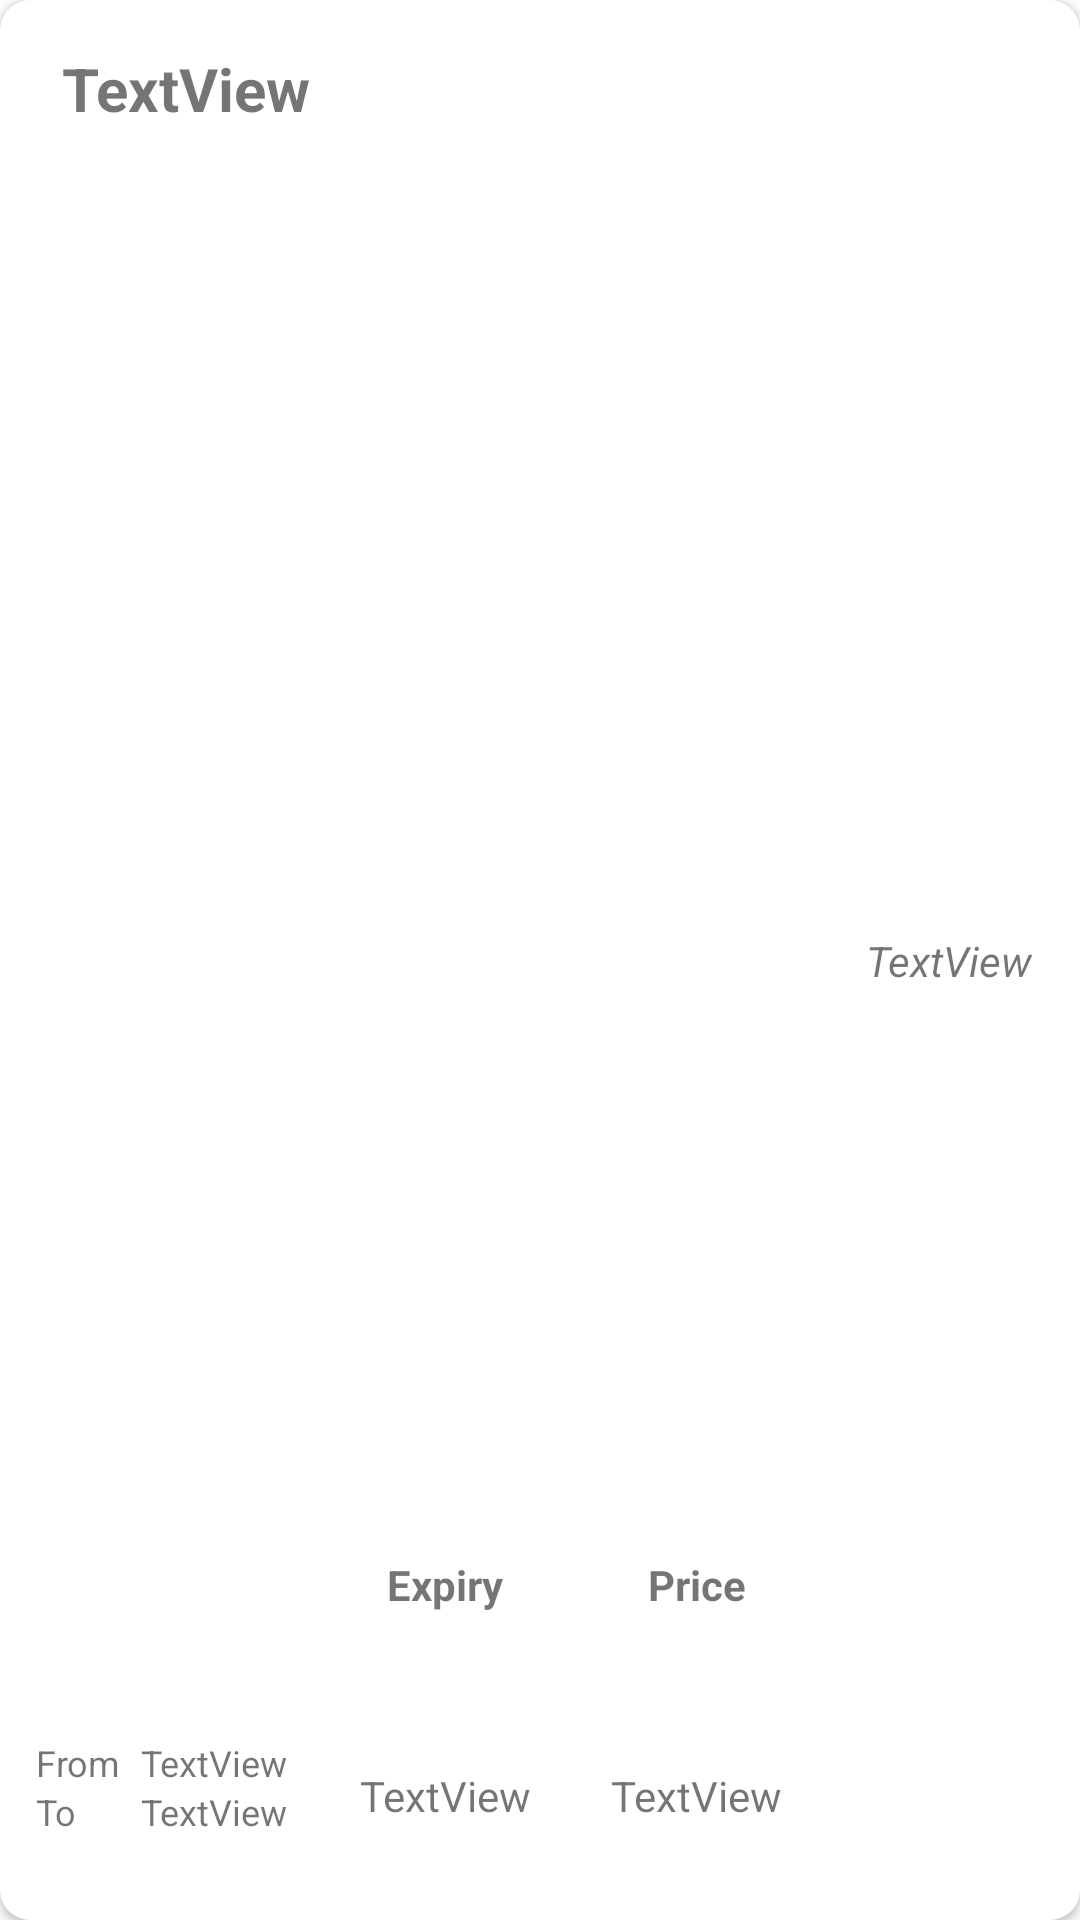

Write the Android layout XML for this screen, with the resource values it uses.
<!-- AndroidManifest.xml: application theme Theme.CUDeliver -->
<!-- res/layout/order_list_item.xml -->
<?xml version="1.0" encoding="utf-8"?>
    <androidx.cardview.widget.CardView
        xmlns:android="http://schemas.android.com/apk/res/android"
        xmlns:tools="http://schemas.android.com/tools"
        android:layout_margin="5dp"
        xmlns:app="http://schemas.android.com/apk/res-auto"
        android:layout_width="match_parent"
        android:layout_height="105dp"
        android:id="@+id/order_list_item"
        app:cardCornerRadius="10dp"
        android:elevation="20dp">

    <androidx.constraintlayout.widget.ConstraintLayout
        android:layout_width="match_parent"
        android:layout_height="match_parent"
        android:orientation="horizontal">


        <TextView
            android:id="@+id/textView9"
            android:layout_width="35dp"
            android:layout_height="wrap_content"
            android:layout_marginStart="12dp"
            android:layout_marginBottom="28dp"
            android:text="To"
            android:textSize="12dp"
            app:layout_constraintBottom_toBottomOf="parent"
            app:layout_constraintStart_toStartOf="parent" />

        <TextView
            android:id="@+id/textView2"
            android:layout_width="35dp"
            android:layout_height="wrap_content"
            android:text="From"
            android:textSize="12dp"

            app:layout_constraintBottom_toTopOf="@+id/textView9"
            app:layout_constraintEnd_toEndOf="@+id/textView9"
            app:layout_constraintHorizontal_bias="1.0"
            app:layout_constraintStart_toStartOf="@+id/textView9" />

        <TextView
            android:id="@+id/list_item_status"
            android:layout_width="wrap_content"
            android:layout_height="wrap_content"
            android:layout_marginEnd="16dp"
            android:textStyle="italic"
            android:text="TextView"

            app:layout_constraintBottom_toBottomOf="parent"
            app:layout_constraintEnd_toEndOf="parent"
            app:layout_constraintTop_toTopOf="parent" />

        <TextView
            android:id="@+id/textView5"
            android:layout_width="wrap_content"
            android:layout_height="wrap_content"
            android:layout_marginBottom="8dp"
            android:text="Price"
            android:textStyle="bold"
            app:layout_constraintBottom_toTopOf="@+id/list_item_price"
            app:layout_constraintEnd_toEndOf="@+id/list_item_price"
            app:layout_constraintStart_toStartOf="@+id/list_item_price"
            app:layout_constraintTop_toTopOf="parent"
            app:layout_constraintVertical_bias="0.923" />

        <TextView
            android:id="@+id/list_item_price"
            android:layout_width="wrap_content"
            android:layout_height="wrap_content"
            android:layout_marginEnd="28dp"
            android:layout_marginBottom="32dp"
            android:text="TextView"
            android:textAlignment="center"
            app:layout_constraintBottom_toBottomOf="parent"
            app:layout_constraintEnd_toStartOf="@+id/list_item_status" />

        <TextView
            android:id="@+id/textView7"
            android:layout_width="wrap_content"
            android:layout_height="wrap_content"
            android:layout_marginEnd="48dp"
            android:layout_marginBottom="8dp"
            android:text="Expiry"
            android:textStyle="bold"
            app:layout_constraintBottom_toTopOf="@+id/list_item_expiry"
            app:layout_constraintEnd_toStartOf="@+id/textView5"
            app:layout_constraintTop_toTopOf="@+id/textView5"
            app:layout_constraintVertical_bias="0.0" />

        <TextView
            android:id="@+id/list_item_expiry"
            android:layout_width="wrap_content"
            android:layout_height="wrap_content"
            android:layout_marginBottom="32dp"
            android:text="TextView"
            app:layout_constraintBottom_toBottomOf="parent"
            app:layout_constraintEnd_toEndOf="@+id/textView7"
            app:layout_constraintStart_toStartOf="@+id/textView7"
            app:layout_constraintTop_toTopOf="@+id/list_item_price"
            app:layout_constraintVertical_bias="0.0" />

        <TextView
            android:id="@+id/list_item_src"
            android:layout_width="65dp"
            android:layout_height="wrap_content"
            android:text="TextView"
            android:textSize="12dp"
            android:singleLine="true"
            app:layout_constraintBottom_toTopOf="@+id/list_item_dest"
            app:layout_constraintEnd_toEndOf="@+id/list_item_dest"
            app:layout_constraintStart_toEndOf="@+id/textView2" />

        <TextView
            android:id="@+id/list_item_dest"
            android:layout_width="65dp"
            android:layout_height="wrap_content"
            android:text="TextView"
            android:textSize="12dp"
            android:singleLine="true"
            app:layout_constraintBottom_toBottomOf="@+id/textView9"
            app:layout_constraintStart_toEndOf="@+id/textView9"
            app:layout_constraintTop_toTopOf="@+id/textView9"
            app:layout_constraintVertical_bias="0.0" />

        <TextView
            android:id="@+id/list_item_title"
            android:layout_width="100dp"
            android:layout_height="wrap_content"
            android:layout_marginTop="16dp"
            android:text="TextView"
            android:textSize="20dp"
            android:singleLine="true"
            android:textAlignment="center"
            android:textStyle="bold"
            app:layout_constraintEnd_toEndOf="@+id/list_item_src"
            app:layout_constraintHorizontal_bias="0.0"
            app:layout_constraintStart_toStartOf="@+id/textView2"
            app:layout_constraintTop_toTopOf="parent" />
    </androidx.constraintlayout.widget.ConstraintLayout>

</androidx.cardview.widget.CardView>
<!-- resources referenced by this layout -->
<resources>
  <style name="Theme.CUDeliver" parent="Theme.MaterialComponents.DayNight.DarkActionBar">
          <item name="android:windowAnimationStyle">@style/CustomActivityAnimation</item>
          
          <item name="colorPrimary">@color/primary</item>
          <item name="colorPrimaryVariant">@color/primary_variant</item>
          <item name="colorOnPrimary">@color/white</item>
          
          <item name="colorSecondary">@color/secondary</item>
          <item name="colorSecondaryVariant">@color/secondary_variant</item>
          <item name="colorOnSecondary">@color/black</item>
          
          <item name="android:statusBarColor" tools:targetApi="l">?attr/colorPrimaryVariant</item>
          
          <item name="actionOverflowMenuStyle">@style/OverflowMenu</item>
      </style>
  <style name="CustomActivityAnimation" parent="@android:style/Animation.Activity">
          <item name="android:activityOpenEnterAnimation">@anim/slide_in_right</item>
          <item name="android:activityOpenExitAnimation">@anim/slide_out_left</item>
          <item name="android:activityCloseEnterAnimation">@anim/slide_in_left</item>
          <item name="android:activityCloseExitAnimation">@anim/slide_out_right</item>
      </style>
  <color name="primary">#0081C9</color>
  <color name="primary_variant">#5BC0F8</color>
  <color name="white">#FFFFFFFF</color>
  <color name="secondary">#86E5FF</color>
  <color name="secondary_variant">#FFC93C</color>
  <color name="black">#FF000000</color>
  <style name="OverflowMenu" parent="Widget.AppCompat.PopupMenu.Overflow">
          
          <item name="overlapAnchor">false</item>
          
          <item name="android:overlapAnchor">false</item>
          <item name="android:dropDownVerticalOffset">4.0dip</item>
      </style>
</resources>
